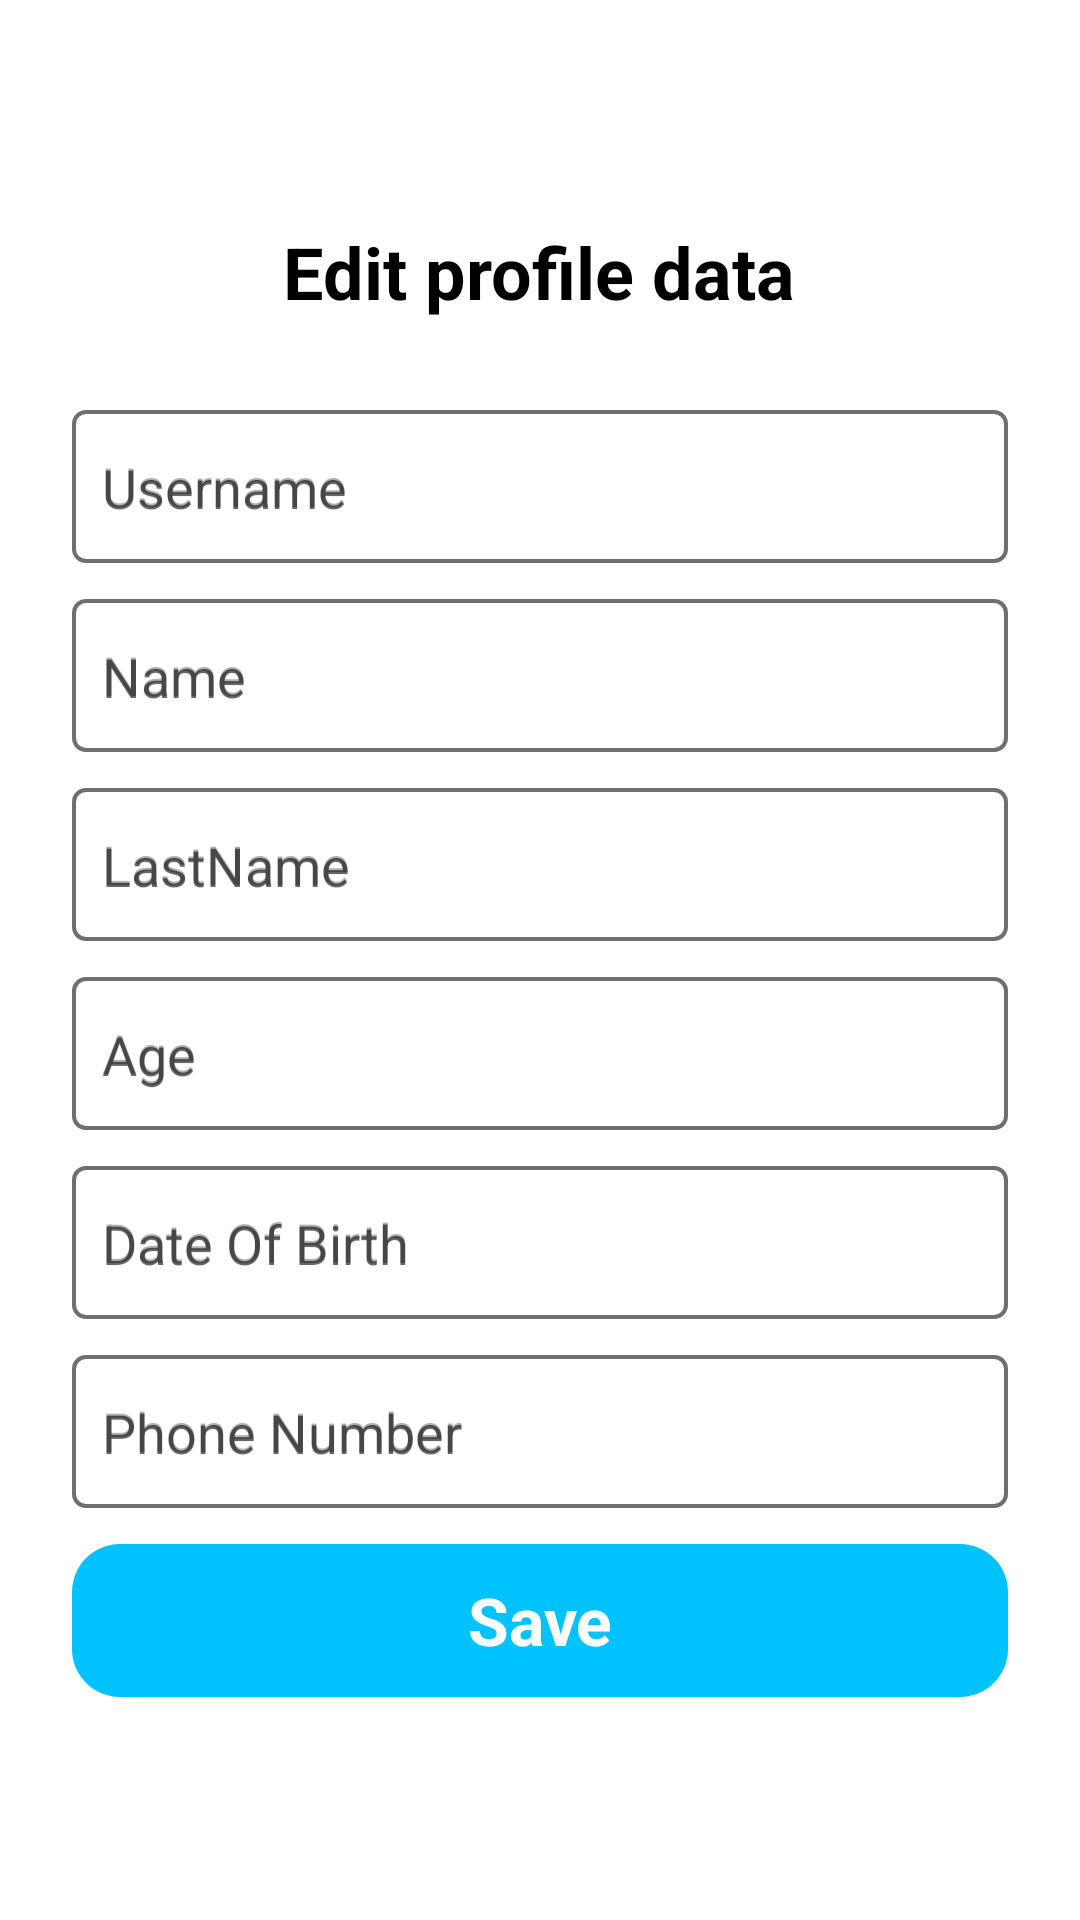

Here is an Android app screen rendered from its layout file. Give the layout XML and the strings, colors and styles it references.
<!-- AndroidManifest.xml: application theme Theme.AppCompat.Light.NoActionBar -->
<!-- res/layout/activity_teacher_edit_profile_data.xml -->
<?xml version="1.0" encoding="utf-8"?>
<LinearLayout xmlns:android="http://schemas.android.com/apk/res/android"
    xmlns:app="http://schemas.android.com/apk/res-auto"
    xmlns:tools="http://schemas.android.com/tools"
    android:layout_width="match_parent"
    android:layout_height="match_parent"
    android:background="@color/white"
    android:gravity="center"
    tools:context=".activities.TeacherEditProfileDataActivity">

    <FrameLayout
        android:layout_width="match_parent"
        android:layout_height="match_parent">

        <LinearLayout
            android:layout_width="match_parent"
            android:layout_height="match_parent"
            android:layout_marginStart="14sp"
            android:layout_marginEnd="14dp"
            android:gravity="center"
            android:orientation="vertical"
            android:padding="10dp">

            <TextView
                android:layout_width="wrap_content"
                android:layout_height="wrap_content"
                android:text="Edit profile data"
                android:textAllCaps="false"
                android:textColor="@color/black"
                android:textSize="24sp"
                android:textStyle="bold" />

            <com.google.android.material.textfield.TextInputLayout
                android:id="@+id/username_TextInputLayout_id"
                android:layout_width="match_parent"
                android:layout_height="51dp"
                android:layout_marginTop="30sp"
                android:background="@drawable/sign_up_border"
                android:gravity="center_vertical"
                android:hint="@string/username"
                android:paddingStart="10dp"
                android:paddingEnd="10dp"
                android:textColorHint="#50000000"
                android:textSize="13sp"
                app:hintTextColor="#2196F3">

                <com.google.android.material.textfield.TextInputEditText
                    android:id="@+id/username_candidate_id"
                    android:layout_width="match_parent"
                    android:layout_height="match_parent"
                    android:layout_marginBottom="10dp"
                    android:background="@drawable/back_border"
                    android:hint="@string/username"
                    android:inputType="text" />

            </com.google.android.material.textfield.TextInputLayout>

            <com.google.android.material.textfield.TextInputLayout
                android:id="@+id/name_TextInputLayout_id"
                android:layout_width="match_parent"
                android:layout_height="51dp"
                android:layout_marginTop="12sp"
                android:background="@drawable/sign_up_border"
                android:gravity="center_vertical"
                android:hint="Name"
                android:paddingStart="10dp"
                android:paddingEnd="10dp"
                android:textColorHint="#50000000"
                android:textSize="13sp"
                app:boxStrokeColor="#F80F5E"
                app:helperText="Password must not be empty"
                app:helperTextTextColor="#ED0606"
                app:hintTextColor="#2196F3">

                <com.google.android.material.textfield.TextInputEditText
                    android:id="@+id/name_candidate_id"
                    android:layout_width="match_parent"
                    android:layout_height="match_parent"
                    android:layout_marginBottom="10dp"
                    android:background="@drawable/back_border"
                    android:hint="Name" />

            </com.google.android.material.textfield.TextInputLayout>

            <com.google.android.material.textfield.TextInputLayout
                android:id="@+id/lastName_TextInputLayout_id"
                android:layout_width="match_parent"
                android:layout_height="51dp"
                android:layout_marginTop="12sp"
                android:background="@drawable/sign_up_border"
                android:gravity="center_vertical"
                android:hint="LastName"
                android:paddingStart="10dp"
                android:paddingEnd="10dp"
                android:textColorHint="#50000000"
                android:textSize="13sp"
                app:boxStrokeColor="#F80F5E"
                app:helperText="Password must not be empty"
                app:helperTextTextColor="#ED0606"
                app:hintTextColor="#2196F3">

                <com.google.android.material.textfield.TextInputEditText
                    android:id="@+id/lastName_candidate_id"
                    android:layout_width="match_parent"
                    android:layout_height="match_parent"
                    android:layout_marginBottom="10dp"
                    android:background="@drawable/back_border"
                    android:hint="LastName" />

            </com.google.android.material.textfield.TextInputLayout>
            <com.google.android.material.textfield.TextInputLayout
                android:id="@+id/age_TextInputLayout_id"
                android:layout_width="match_parent"
                android:layout_height="51dp"
                android:layout_marginTop="12sp"
                android:background="@drawable/sign_up_border"
                android:gravity="center_vertical"
                android:hint="Age"
                android:paddingStart="10dp"
                android:paddingEnd="10dp"
                android:textColorHint="#50000000"
                android:textSize="13sp"
                app:boxStrokeColor="#F80F5E"
                app:helperText="Password must not be empty"
                app:helperTextTextColor="#ED0606"
                app:hintTextColor="#2196F3">

                <com.google.android.material.textfield.TextInputEditText
                    android:id="@+id/age_candidate_id"
                    android:layout_width="match_parent"
                    android:layout_height="match_parent"
                    android:layout_marginBottom="10dp"
                    android:background="@drawable/back_border"
                    android:hint="Age" />

            </com.google.android.material.textfield.TextInputLayout>

            <com.google.android.material.textfield.TextInputLayout
                android:id="@+id/dateOfBirth_TextInputLayout_id"
                android:layout_width="match_parent"
                android:layout_height="51dp"
                android:layout_marginTop="12sp"
                android:background="@drawable/sign_up_border"
                android:gravity="center_vertical"
                android:hint="Date Of Birth"
                android:paddingStart="10dp"
                android:paddingEnd="10dp"
                android:textColorHint="#50000000"
                android:textSize="13sp"
                app:boxStrokeColor="#F80F5E"
                app:helperText="Password must not be empty"
                app:helperTextTextColor="#ED0606"
                app:hintTextColor="#2196F3">

                <com.google.android.material.textfield.TextInputEditText
                    android:id="@+id/dateOfBirth_candidate_id"
                    android:layout_width="match_parent"
                    android:layout_height="match_parent"
                    android:layout_marginBottom="10dp"
                    android:background="@drawable/back_border"
                    android:hint="Date Of Birth" />

            </com.google.android.material.textfield.TextInputLayout>

            <com.google.android.material.textfield.TextInputLayout
                android:id="@+id/phoneNumber_TextInputLayout_id"
                android:layout_width="match_parent"
                android:layout_height="51dp"
                android:layout_marginTop="12sp"
                android:background="@drawable/sign_up_border"
                android:gravity="center_vertical"
                android:hint="Phone Number"
                android:paddingStart="10dp"
                android:paddingEnd="10dp"
                android:textColorHint="#50000000"
                android:textSize="13sp"
                app:boxStrokeColor="#F80F5E"
                app:helperText="Password must not be empty"
                app:helperTextTextColor="#ED0606"
                app:hintTextColor="#2196F3">

                <com.google.android.material.textfield.TextInputEditText
                    android:id="@+id/phoneNumber_candidate_id"
                    android:layout_width="match_parent"
                    android:layout_height="match_parent"
                    android:layout_marginBottom="10dp"
                    android:background="@drawable/back_border"
                    android:hint="Phone Number" />

            </com.google.android.material.textfield.TextInputLayout>

            <LinearLayout
                android:layout_width="match_parent"
                android:layout_height="51sp"
                android:layout_marginTop="12sp"
                android:background="@drawable/see_more_bottom">


                <TextView
                    android:id="@+id/save_textview_id"
                    android:layout_width="match_parent"
                    android:layout_height="match_parent"
                    android:gravity="center_vertical|center_horizontal"
                    android:text="Save"
                    android:textAllCaps="false"
                    android:textColor="@color/white"
                    android:textSize="22sp"
                    android:textStyle="bold" />
            </LinearLayout>

        </LinearLayout>

        <LinearLayout
            android:layout_width="match_parent"
            android:layout_height="match_parent"
            android:gravity="center">

            <ProgressBar
                android:id="@+id/progressBar_data"
                android:layout_width="60dp"
                android:layout_height="60dp"
                android:indeterminateTint="@color/run"
                android:visibility="gone" />


        </LinearLayout>

    </FrameLayout>


</LinearLayout>
<!-- resources referenced by this layout -->
<resources>
  <color name="black">#FF000000</color>
  <color name="run">#0EAAF1</color>
  <color name="white">#FFFFFFFF</color>
  <!-- drawable see_more_bottom (drawable) -->
  <?xml version="1.0" encoding="utf-8"?>
  <selector xmlns:android="http://schemas.android.com/apk/res/android">
      <item>
          <shape android:shape="rectangle">
              <solid android:color="#00C2FF" />
              <corners android:radius="16sp" />
          </shape>
      </item>
  </selector>
  <!-- drawable sign_up_border (drawable) -->
  <?xml version="1.0" encoding="utf-8"?>
  <selector xmlns:android="http://schemas.android.com/apk/res/android">
      <item>
          <shape android:shape="rectangle">
              <solid android:color="#fff" />
              <corners android:radius="4sp" />
              <stroke android:width="1.3dp"
                  android:color="#90000000"/>
          </shape>
      </item>
  </selector>
  <string name="username">Username</string>
</resources>
